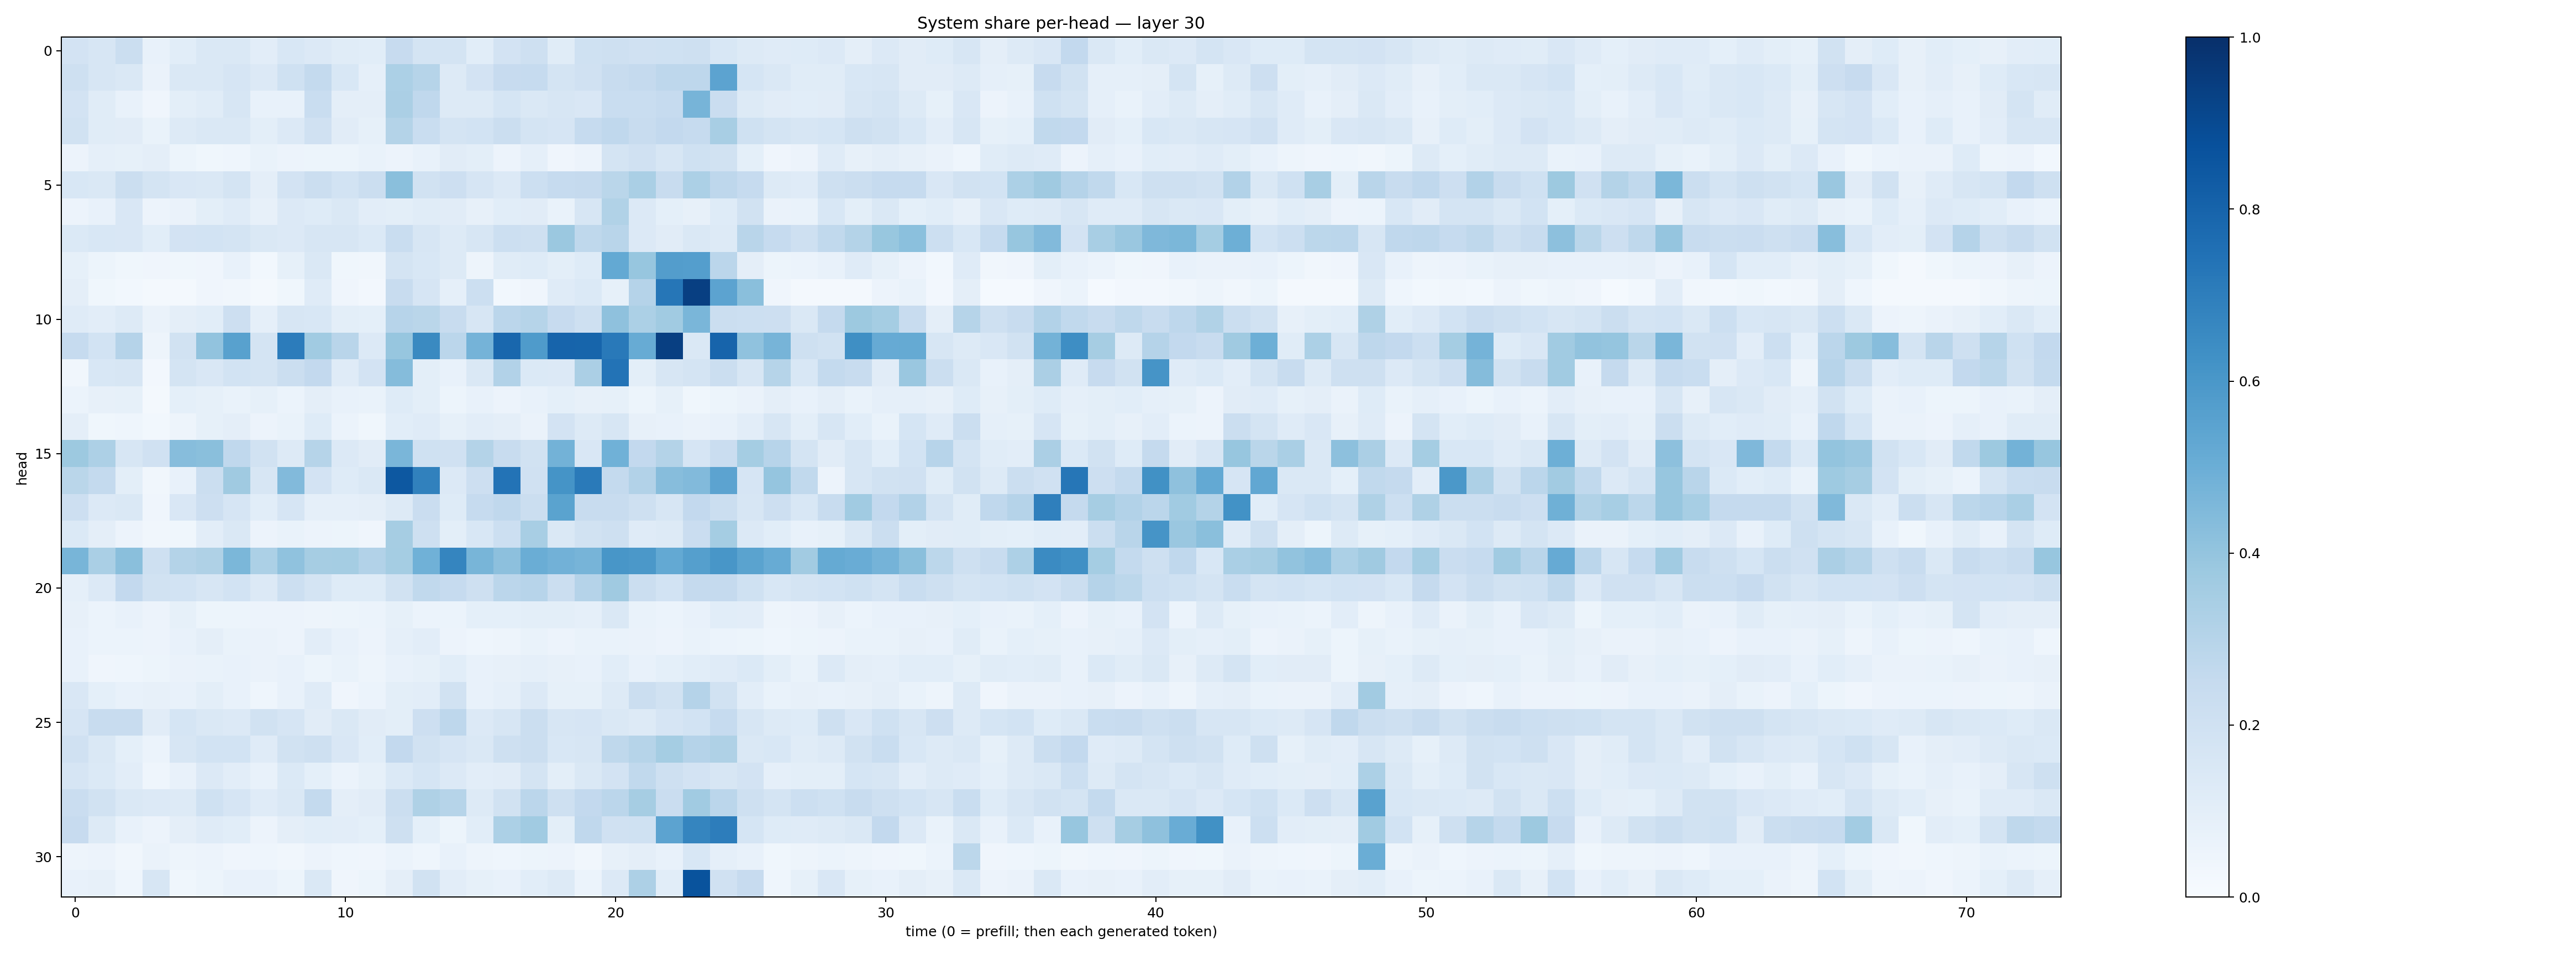

The data file committed next to this chart (first rows):
0.18259817, 0.15939333, 0.22093157, 0.07379339, 0.10569067, 0.14147046, 0.1442479, 0.104713514, 0.15400115, 0.13482852, 0.11661147, 0.10828488, 0.24586473, 0.17925411, 0.1755044, 0.10625668, 0.18063143, 0.21072066, 0.114514485, 0.19943109, 0.20572157, 0.19840989, 0.20112656, 0.2082869
0.2084, 0.1604, 0.1419, 0.06354, 0.1481, 0.1407, 0.1672, 0.1345, 0.2005, 0.2561, 0.1529, 0.08656, 0.3285, 0.2977, 0.1296, 0.1819, 0.2446, 0.2463, 0.1793, 0.1965, 0.2375, 0.2529, 0.2737, 0.2741
0.1824, 0.1159, 0.07536, 0.04179, 0.1004, 0.1139, 0.1567, 0.07183, 0.07767, 0.233, 0.09544, 0.09396, 0.3356, 0.2672, 0.1279, 0.1253, 0.1684, 0.1452, 0.1581, 0.1521, 0.2311, 0.2316, 0.2495, 0.4688
0.194, 0.1159, 0.1094, 0.06642, 0.1264, 0.148, 0.1461, 0.09993, 0.1353, 0.1974, 0.1125, 0.08386, 0.3069, 0.2313, 0.1742, 0.1837, 0.2241, 0.1791, 0.1675, 0.2473, 0.2686, 0.2375, 0.2598, 0.2497
0.05484, 0.08725, 0.08357, 0.09497, 0.05244, 0.03726, 0.04372, 0.06954, 0.05634, 0.05097, 0.05288, 0.06839, 0.05848, 0.07338, 0.112, 0.09847, 0.05851, 0.0879, 0.04198, 0.05613, 0.1783, 0.1985, 0.1581, 0.2016
0.1532, 0.1456, 0.2221, 0.1794, 0.1491, 0.1471, 0.1733, 0.09654, 0.1819, 0.2227, 0.1838, 0.2263, 0.4232, 0.1937, 0.2143, 0.1677, 0.1346, 0.2149, 0.2461, 0.2508, 0.2885, 0.337, 0.241, 0.3283
0.05517, 0.07308, 0.1505, 0.05543, 0.06338, 0.1007, 0.1202, 0.08203, 0.1346, 0.1219, 0.1447, 0.1043, 0.09993, 0.1162, 0.1123, 0.07826, 0.1059, 0.1118, 0.06826, 0.1577, 0.3149, 0.1348, 0.0904, 0.08186
0.1391, 0.1541, 0.1517, 0.1087, 0.1808, 0.1843, 0.1772, 0.1414, 0.1364, 0.1581, 0.1571, 0.1402, 0.2315, 0.162, 0.1295, 0.1593, 0.2151, 0.2088, 0.381, 0.2729, 0.291, 0.1356, 0.1129, 0.1462
0.08224, 0.05341, 0.03565, 0.03983, 0.03864, 0.04227, 0.071, 0.02896, 0.08489, 0.1457, 0.03557, 0.03451, 0.1742, 0.1537, 0.1297, 0.04846, 0.1166, 0.1228, 0.09871, 0.1231, 0.5204, 0.3927, 0.5732, 0.5694
0.09731, 0.03697, 0.02894, 0.01876, 0.01618, 0.03924, 0.03469, 0.01747, 0.03603, 0.1198, 0.04046, 0.02663, 0.2408, 0.166, 0.08965, 0.2172, 0.02938, 0.04241, 0.1209, 0.1393, 0.08453, 0.3011, 0.7286, 0.9376
0.1193, 0.1044, 0.1255, 0.06267, 0.09508, 0.1076, 0.213, 0.08707, 0.1587, 0.1538, 0.09997, 0.09178, 0.2938, 0.289, 0.2409, 0.1584, 0.285, 0.2975, 0.2436, 0.2033, 0.4132, 0.332, 0.3661, 0.4623
0.248, 0.1849, 0.3014, 0.04966, 0.1949, 0.4036, 0.5565, 0.177, 0.7065, 0.3651, 0.2915, 0.1351, 0.393, 0.6536, 0.2847, 0.4735, 0.7876, 0.5852, 0.7971, 0.796, 0.718, 0.5108, 0.9398, 0.1475
0.03318, 0.1556, 0.1629, 0.02562, 0.1797, 0.1522, 0.1858, 0.1741, 0.2246, 0.2615, 0.1195, 0.1828, 0.436, 0.1015, 0.07196, 0.1467, 0.3107, 0.1406, 0.1335, 0.3358, 0.7384, 0.09972, 0.1631, 0.1719
0.06212, 0.07977, 0.08343, 0.02147, 0.09191, 0.0845, 0.06879, 0.08442, 0.05981, 0.09502, 0.07457, 0.06974, 0.1221, 0.09873, 0.05459, 0.07146, 0.05475, 0.07046, 0.09071, 0.08141, 0.08356, 0.05425, 0.08373, 0.03641
0.094, 0.03854, 0.04442, 0.02917, 0.04739, 0.08235, 0.09523, 0.05479, 0.06704, 0.124, 0.06145, 0.03684, 0.1062, 0.1191, 0.08485, 0.1032, 0.09689, 0.06441, 0.1824, 0.1317, 0.1608, 0.08044, 0.07288, 0.0627
0.3786, 0.3261, 0.1615, 0.1991, 0.4322, 0.4234, 0.2666, 0.1915, 0.1302, 0.299, 0.1334, 0.1122, 0.4613, 0.2024, 0.1985, 0.3054, 0.2344, 0.1908, 0.4784, 0.1519, 0.4873, 0.2612, 0.3054, 0.1662
0.2867, 0.2545, 0.09844, 0.03292, 0.0746, 0.2242, 0.3696, 0.1599, 0.4443, 0.1833, 0.1217, 0.1418, 0.8443, 0.6874, 0.1364, 0.2125, 0.741, 0.1963, 0.6147, 0.7122, 0.2571, 0.3109, 0.4327, 0.4424
0.2124, 0.1362, 0.1411, 0.04154, 0.1496, 0.2136, 0.1654, 0.1091, 0.1664, 0.08716, 0.08762, 0.09396, 0.127, 0.2271, 0.1243, 0.249, 0.2676, 0.2223, 0.5483, 0.2381, 0.2392, 0.2057, 0.157, 0.2581
0.1379, 0.09755, 0.05559, 0.03135, 0.03868, 0.1048, 0.1444, 0.0585, 0.06786, 0.05795, 0.05295, 0.04163, 0.3487, 0.2058, 0.101, 0.1554, 0.2155, 0.3434, 0.1471, 0.193, 0.2031, 0.1179, 0.1255, 0.2296
0.4661, 0.3395, 0.4226, 0.2061, 0.3063, 0.3237, 0.4606, 0.3291, 0.4069, 0.3502, 0.3518, 0.3099, 0.3545, 0.4874, 0.6712, 0.4679, 0.4164, 0.5031, 0.4831, 0.4689, 0.602, 0.594, 0.5214, 0.5647
0.087, 0.1354, 0.2612, 0.1904, 0.1868, 0.1583, 0.1853, 0.1346, 0.2152, 0.1748, 0.1237, 0.1219, 0.1887, 0.2644, 0.2472, 0.2068, 0.2829, 0.2959, 0.2254, 0.3031, 0.3698, 0.2242, 0.1874, 0.2536
0.07876, 0.06179, 0.07151, 0.05513, 0.0852, 0.05322, 0.05149, 0.05832, 0.05754, 0.04783, 0.05334, 0.06046, 0.08423, 0.06209, 0.0597, 0.09047, 0.09036, 0.0991, 0.09796, 0.08826, 0.1445, 0.0703, 0.06122, 0.07113
0.07345, 0.06104, 0.05982, 0.05776, 0.07337, 0.09726, 0.06918, 0.06342, 0.05815, 0.1046, 0.07577, 0.05586, 0.08727, 0.1023, 0.05595, 0.04497, 0.0502, 0.06893, 0.05835, 0.06757, 0.06803, 0.0646, 0.05839, 0.06708
0.07204, 0.04068, 0.04452, 0.05299, 0.06585, 0.06772, 0.07477, 0.06351, 0.07339, 0.05089, 0.06981, 0.05065, 0.07752, 0.0831, 0.1093, 0.07499, 0.07857, 0.08908, 0.08052, 0.07526, 0.1082, 0.0759, 0.09371, 0.1057
0.1486, 0.09024, 0.07109, 0.0789, 0.07175, 0.09774, 0.07345, 0.04399, 0.07602, 0.1199, 0.0415, 0.06068, 0.1015, 0.1033, 0.1926, 0.07553, 0.08894, 0.1365, 0.08287, 0.0826, 0.1254, 0.2209, 0.1883, 0.3033
0.1671, 0.2359, 0.2358, 0.1112, 0.1696, 0.1423, 0.1363, 0.1946, 0.1654, 0.1118, 0.1419, 0.1102, 0.101, 0.2114, 0.2766, 0.1337, 0.1577, 0.2205, 0.1605, 0.1652, 0.1427, 0.13, 0.1671, 0.186
0.1977, 0.1448, 0.09112, 0.06224, 0.1563, 0.184, 0.1856, 0.1202, 0.1919, 0.2044, 0.151, 0.1056, 0.2591, 0.1919, 0.1648, 0.1455, 0.2046, 0.222, 0.1538, 0.1614, 0.2713, 0.3002, 0.3551, 0.3046
0.1672, 0.1397, 0.1016, 0.04667, 0.07393, 0.1334, 0.1029, 0.07503, 0.1403, 0.09313, 0.06096, 0.08453, 0.1375, 0.1695, 0.1355, 0.1032, 0.1122, 0.1729, 0.09958, 0.1483, 0.1826, 0.2633, 0.2094, 0.1809
0.2303, 0.1914, 0.1437, 0.1336, 0.1264, 0.2014, 0.167, 0.1175, 0.144, 0.2568, 0.09555, 0.1115, 0.2227, 0.3218, 0.2985, 0.1312, 0.1906, 0.2829, 0.2044, 0.2586, 0.2851, 0.3488, 0.2269, 0.3646
0.2432, 0.1281, 0.07687, 0.0553, 0.09412, 0.1178, 0.1061, 0.05631, 0.09645, 0.1078, 0.1036, 0.09288, 0.2097, 0.0937, 0.05421, 0.106, 0.3288, 0.3635, 0.1004, 0.2656, 0.197, 0.2028, 0.5437, 0.671
0.05018, 0.05781, 0.03357, 0.06551, 0.04978, 0.05731, 0.04269, 0.04447, 0.03246, 0.05606, 0.04559, 0.04236, 0.06144, 0.04366, 0.07392, 0.04907, 0.04307, 0.05366, 0.05499, 0.03149, 0.0811, 0.0967, 0.07179, 0.1562
0.07477, 0.08126, 0.04315, 0.164, 0.03837, 0.05113, 0.076, 0.07083, 0.0539, 0.1467, 0.04237, 0.0531, 0.09576, 0.1876, 0.1044, 0.08457, 0.07278, 0.1064, 0.1321, 0.05963, 0.1336, 0.3249, 0.1091, 0.8641
